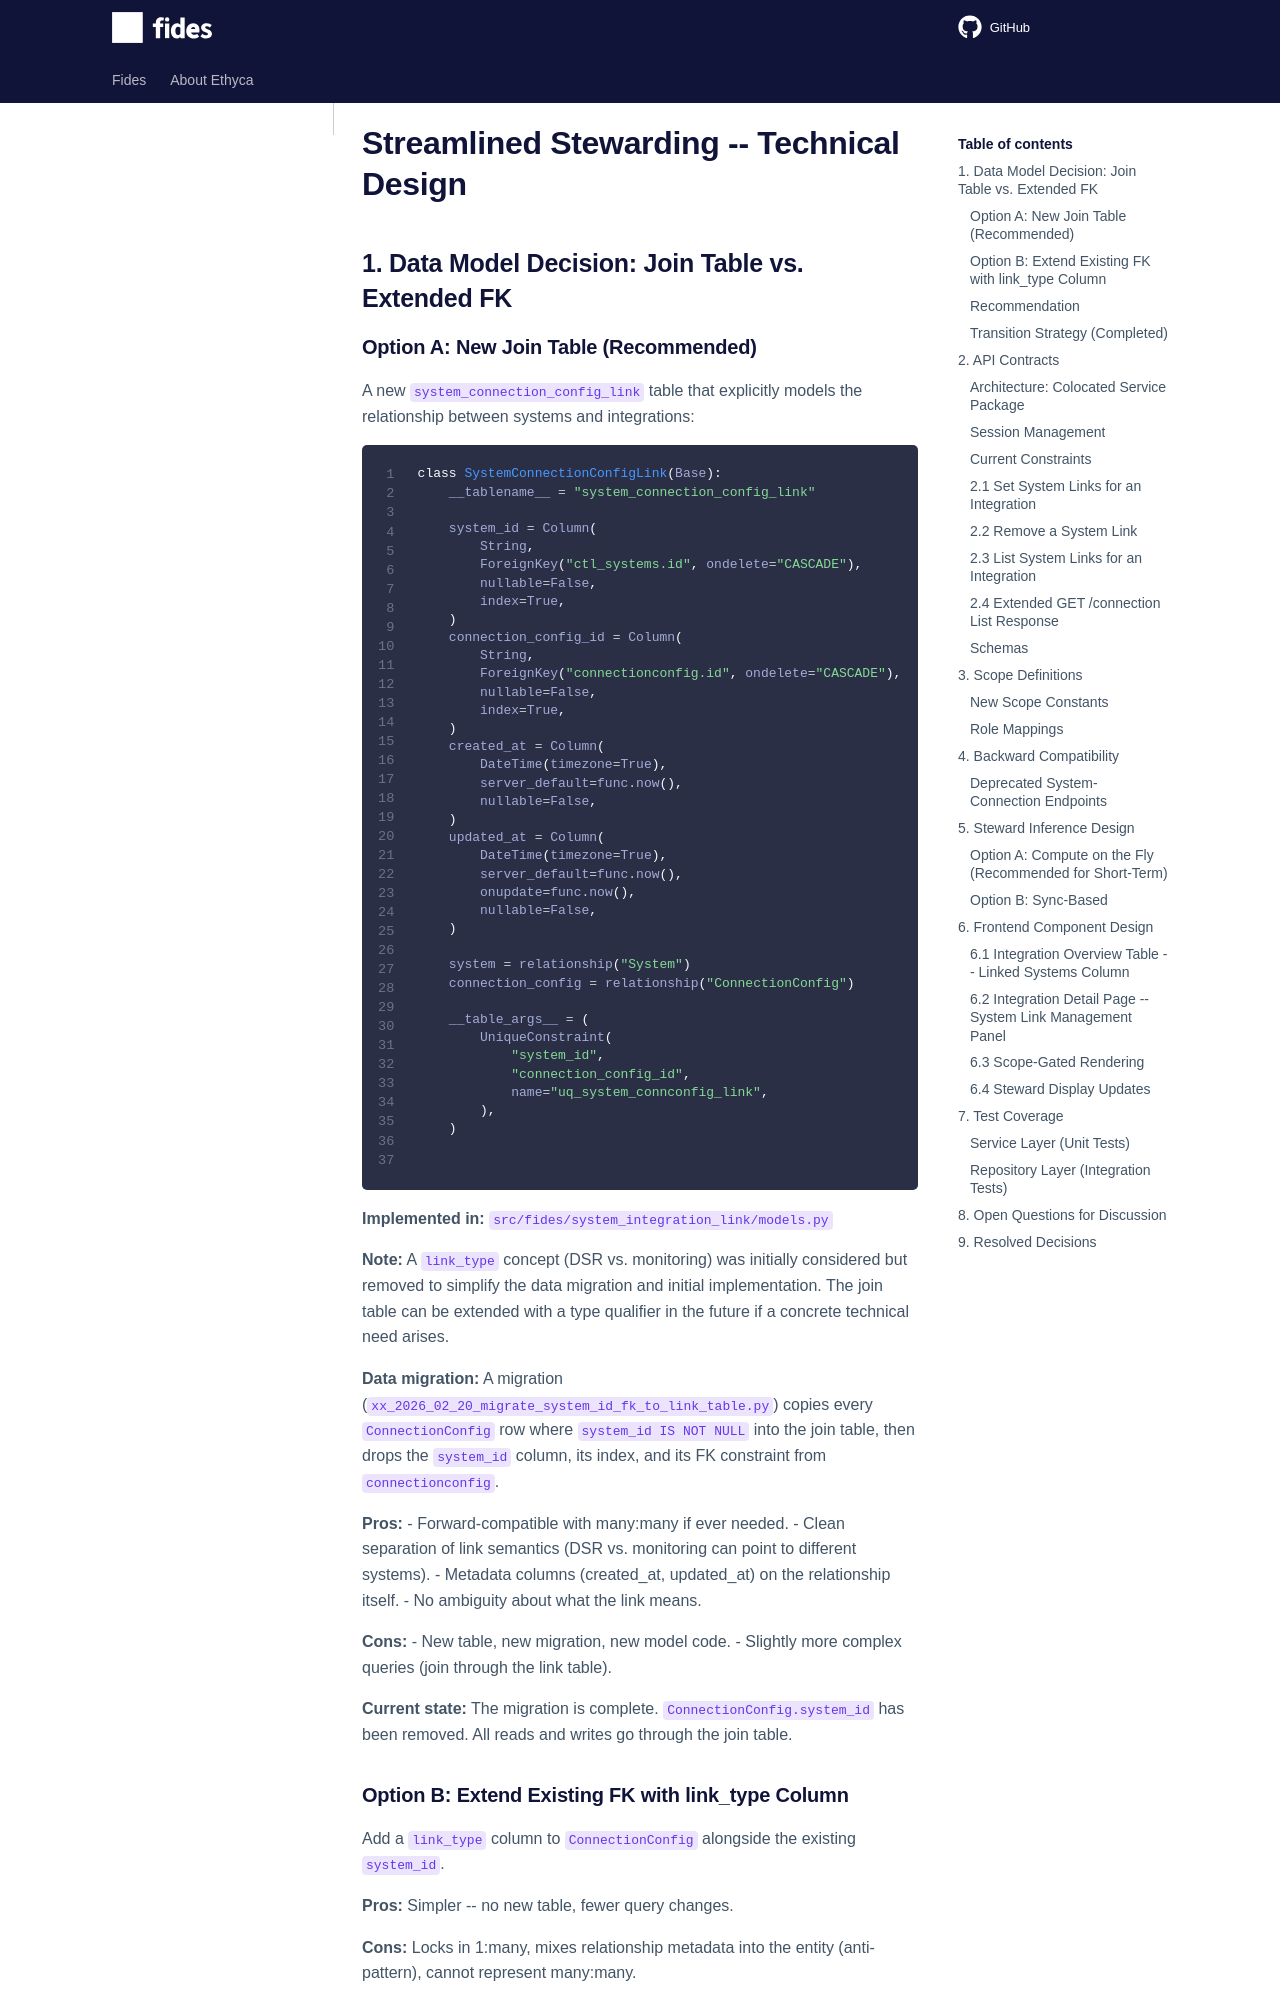

repository: ethyca/fides · page: system-integration-link/02-technical-design/index.html · generator: mkdocs

# Streamlined Stewarding -- Technical Design

## 1. Data Model Decision: Join Table vs. Extended FK

### Option A: New Join Table (Recommended)

A new `system_connection_config_link` table that explicitly models the relationship between systems and integrations:

```python
class SystemConnectionConfigLink(Base):
    __tablename__ = "system_connection_config_link"

    system_id = Column(
        String,
        ForeignKey("ctl_systems.id", ondelete="CASCADE"),
        nullable=False,
        index=True,
    )
    connection_config_id = Column(
        String,
        ForeignKey("connectionconfig.id", ondelete="CASCADE"),
        nullable=False,
        index=True,
    )
    created_at = Column(
        DateTime(timezone=True),
        server_default=func.now(),
        nullable=False,
    )
    updated_at = Column(
        DateTime(timezone=True),
        server_default=func.now(),
        onupdate=func.now(),
        nullable=False,
    )

    system = relationship("System")
    connection_config = relationship("ConnectionConfig")

    __table_args__ = (
        UniqueConstraint(
            "system_id",
            "connection_config_id",
            name="uq_system_connconfig_link",
        ),
    )
```

**Implemented in:** `src/fides/system_integration_link/models.py`

**Note:** A `link_type` concept (DSR vs. monitoring) was initially considered but removed to simplify the data migration and initial implementation. The join table can be extended with a type qualifier in the future if a concrete technical need arises.

**Data migration:** A migration (`xx_2026_02_20_migrate_system_id_fk_to_link_table.py`) copies every `ConnectionConfig` row where `system_id IS NOT NULL` into the join table, then drops the `system_id` column, its index, and its FK constraint from `connectionconfig`.

**Pros:**
- Forward-compatible with many:many if ever needed.
- Clean separation of link semantics (DSR vs. monitoring can point to different systems).
- Metadata columns (created_at, updated_at) on the relationship itself.
- No ambiguity about what the link means.

**Cons:**
- New table, new migration, new model code.
- Slightly more complex queries (join through the link table).

**Current state:** The migration is complete. `ConnectionConfig.system_id` has been removed. All reads and writes go through the join table.
